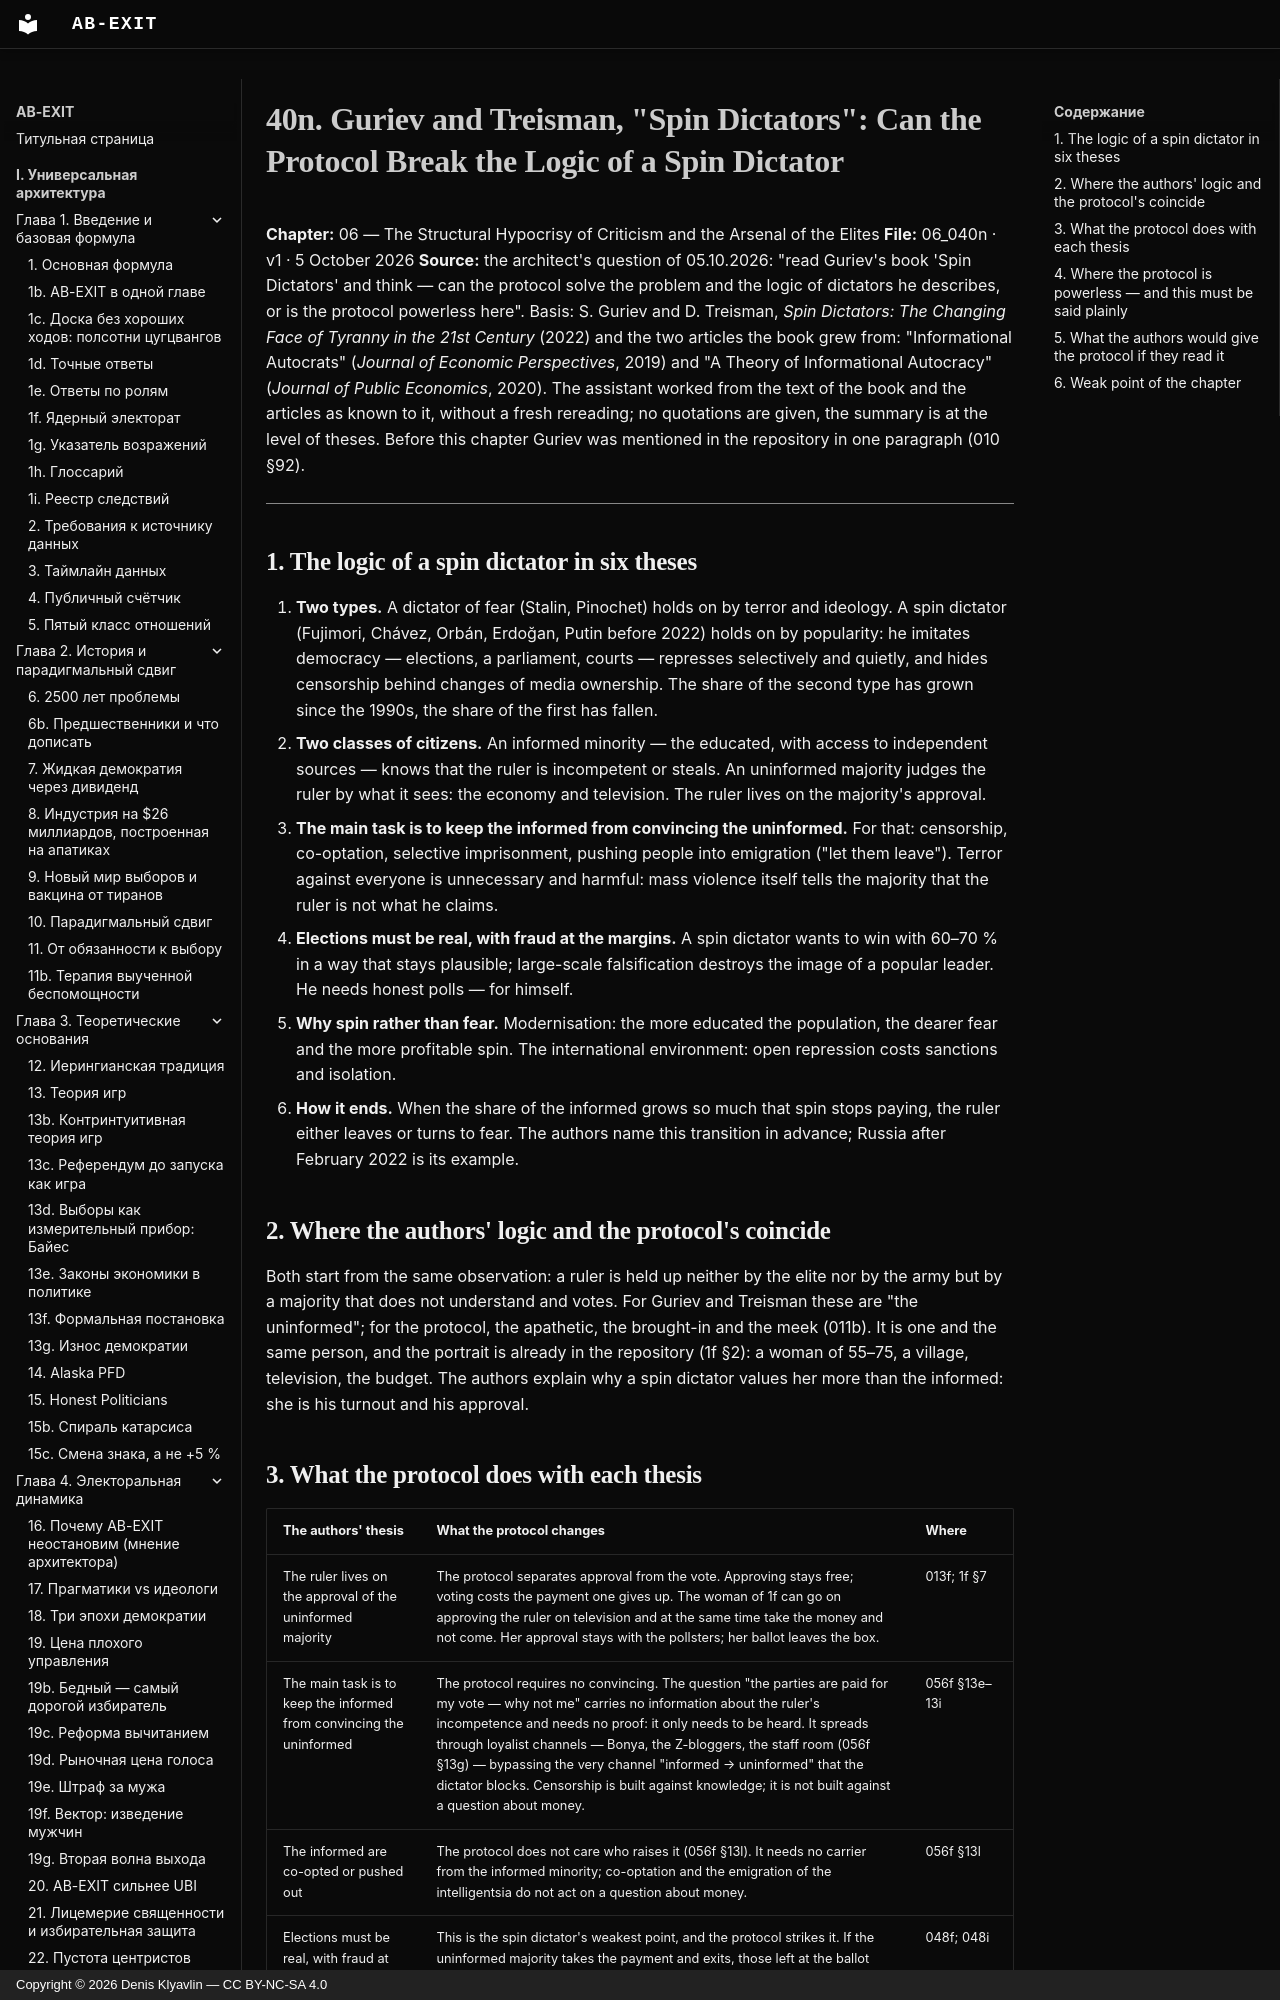

repository: Denis-Kliavlin/ab-exit · page: 06-critique-arsenal/040n-guriev-treisman.en/index.html · generator: mkdocs · copyright: Copyright © 2026 Denis Klyavlin — CC BY-NC-SA 4.0

# 40n. Guriev and Treisman, "Spin Dictators": Can the Protocol Break the Logic of a Spin Dictator

**Chapter:** 06 — The Structural Hypocrisy of Criticism and the Arsenal of the Elites
**File:** 06_040n · v1 · 5 October 2026
**Source:** the architect's question of 05.10.2026: "read Guriev's book 'Spin Dictators' and think — can the protocol solve the problem and the logic of dictators he describes, or is the protocol powerless here". Basis: S. Guriev and D. Treisman, *Spin Dictators: The Changing Face of Tyranny in the 21st Century* (2022) and the two articles the book grew from: "Informational Autocrats" (*Journal of Economic Perspectives*, 2019) and "A Theory of Informational Autocracy" (*Journal of Public Economics*, 2020). The assistant worked from the text of the book and the articles as known to it, without a fresh rereading; no quotations are given, the summary is at the level of theses. Before this chapter Guriev was mentioned in the repository in one paragraph (010 §92).

---
